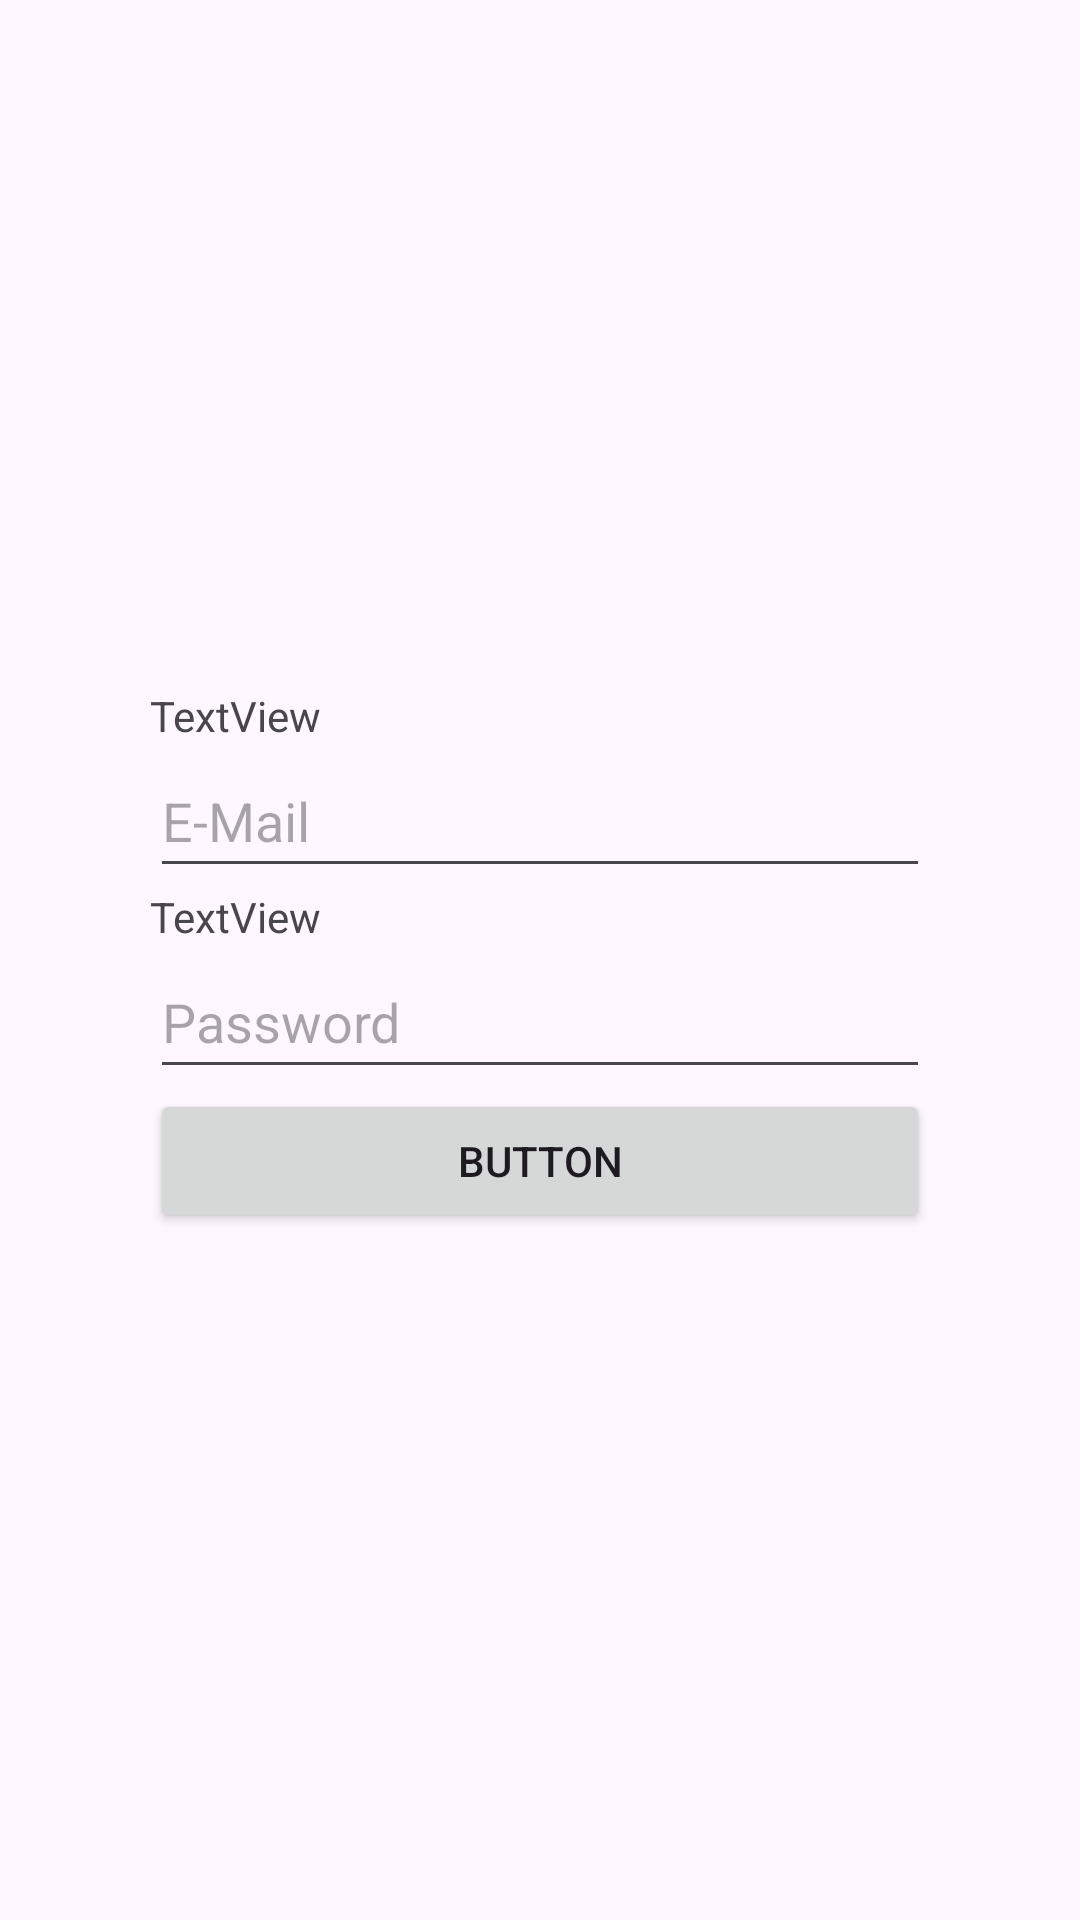

Here is an Android app screen rendered from its layout file. Give the layout XML and the strings, colors and styles it references.
<!-- AndroidManifest.xml: application theme Theme.Navigation_rlg -->
<!-- res/layout/activity_main.xml -->
<?xml version="1.0" encoding="utf-8"?>
<androidx.constraintlayout.widget.ConstraintLayout xmlns:android="http://schemas.android.com/apk/res/android"
    xmlns:app="http://schemas.android.com/apk/res-auto"
    xmlns:tools="http://schemas.android.com/tools"
    android:id="@+id/main"
    android:layout_width="match_parent"
    android:layout_height="match_parent"
    tools:context=".MainActivity">

    <LinearLayout
        android:layout_width="match_parent"
        android:layout_height="wrap_content"
        android:layout_marginStart="50dp"
        android:layout_marginTop="50dp"
        android:layout_marginEnd="50dp"
        android:layout_marginBottom="50dp"
        android:orientation="vertical"
        app:layout_constraintBottom_toBottomOf="parent"
        app:layout_constraintEnd_toEndOf="parent"
        app:layout_constraintStart_toStartOf="parent"
        app:layout_constraintTop_toTopOf="parent">

        <ImageView
            android:id="@+id/imageView"
            android:layout_width="match_parent"
            android:layout_height="wrap_content"
            app:srcCompat="@drawable/khabib" />

        <TextView
            android:id="@+id/textView"
            android:layout_width="match_parent"
            android:layout_height="wrap_content"
            android:text="TextView" />

        <EditText
            android:id="@+id/email"
            android:layout_width="match_parent"
            android:layout_height="wrap_content"
            android:ems="10"
            android:hint="E-Mail"
            android:inputType="textEmailAddress"
            android:minHeight="48dp" />

        <TextView
            android:id="@+id/textView2"
            android:layout_width="match_parent"
            android:layout_height="wrap_content"
            android:text="TextView" />

        <EditText
            android:id="@+id/password"
            android:layout_width="match_parent"
            android:layout_height="wrap_content"
            android:ems="10"
            android:hint="Password"
            android:inputType="textPassword"
            android:minHeight="48dp" />

        <Button
            android:id="@+id/LogIn"
            android:layout_width="match_parent"
            android:layout_height="wrap_content"
            android:onClick="login"
            android:text="Button" />

    </LinearLayout>

</androidx.constraintlayout.widget.ConstraintLayout>
<!-- resources referenced by this layout -->
<resources>
  <style name="Theme.Navigation_rlg" parent="Base.Theme.Navigation_rlg" />
  <style name="Base.Theme.Navigation_rlg" parent="Theme.Material3.DayNight.NoActionBar">
          
          
      </style>
</resources>
